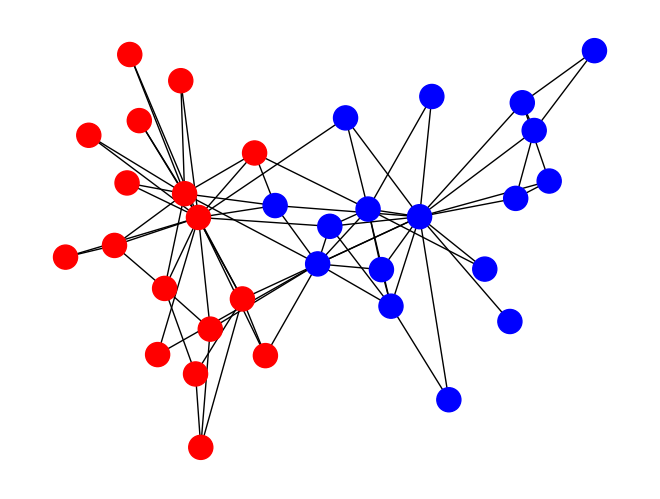
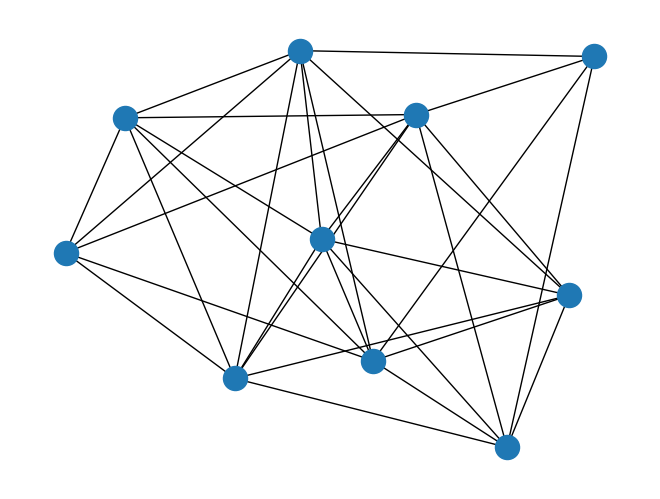
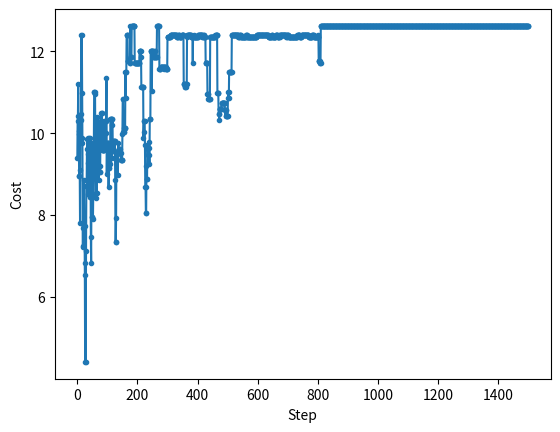

Write Python code to recreate these figures, in order.
#!/usr/bin/env python
# coding: utf-8

# (copt)=
# # Задачи комбинаторной оптимизации
# 
# В [обзоре квантовых алгоритмов](../qcalgo/quantum_algorithms_overview.html#id2) мы уже касались темы задач, для которых не существует эффективных классических алгоритмов, а сегодня разберем еще больше примеров. В конце кратко обсудим пару способов, как решать такие задачи на классических компьютерах, а также в чем их принципиальные проблемы и ограничения.
# 
# Лекция будет построена так:
# 
# - задача о максимальном разрезе в графе;
# - задача о выделении сообществ в графе;
# - задача о Гамильтоновых циклах и коммивояжере;
# - задача о рюкзаке;
# - жадные алгоритмы;
# - метод имитации отжига.
# 
# Какого-то сложного кода или больших формул с дираковскими значками из квантовой механики тут не будет, так что можно немного передохнуть, расслабиться и насладиться чтением. Для тех, кто хорошо знаком с задачами целочисленной оптимизации, в этой лекции точно не будет ничего нового, и ее можно будет пропускать, ну или пролистать по диагонали.
# 
# ## Задача о максимальном разрезе в графе
# 
# Мы уже немного говорили об этой задаче в лекции про [модель Изинга](../problemsblock/ising.html#id3) из-за их очень большого сходства. Но давайте еще раз вспомним, что это за модель такая. Ну и сразу рассмотрим ее максимально общий случай. Итак, у нас есть граф на множестве вершин $V$, связанных множеством ребер $E$. Каждое ребро имеет две инцидентных вершины $u,v$; в общем случае порядок $u,v$ важен, тогда мы говорим о направленном (_directed_) графе. Каждому ребру можно также сопоставить действительное число $w$, тогда у нас будет так называемый _взвешенный_ граф. Наша цель -- разбить множество вершин $V$ на два непересекающихся сообщества $V_1, V_2$. Давайте сформулируем функцию стоимости:
# 
# $$
# C = \sum_{u,v,w \in E} w (\mathbf{1}(u \in V_1, v \in V_2) + \mathbf{1}(u \in V_2, v \in V_1))
# $$
# 
# То есть в общем случае это просто сумма всех весов ребер между двумя сообществами. В общем случае эта задача является $NP$-полной. В теории к этой задаче можно также свести любую другую $NP$ задачу за полиномиальное время.
# 
# ```{figure} /_static/problemsblock/ising/Max-cut.png
# :width: 400px
# :name: MaxCut2
# 
# Иллюстрация задачи о максимальном разрезе в графе
# ```
# 
# ## Задача о выделении сообществ в графах
# 
# Задача о выделении сообщества в графах это уже более практическая и понятная задача. Она находит применение во многих областях, но одно из самых очевидных применений -- это социология (в том числе анализ социальных сетей), когда мы хотим, анализируя контакты людей, выделить из них сообщества для дальнейшего анализа. Эта задача также является $NP$-трудной, так как существует экспоненциально много способов разбить вершины на множества и при этом для общего случая не существует полиномиального алгоритма решения. Ну и даже если мы найдем какое-то решение, то проверка того, что оно лучшее возможна также лишь за экспоненциальное время. Хотя для этой задачи и известны относительно быстрые приближенные алгоритмы, нам очень трудно понять, насколько хорошее решение они дают для действительно больших графов.
# 
# ```{note}
# Для работы с графами мы будем пользоваться библиотекой `NetworkX`. Она написана на чистом `Python` и плохо подходит для работы с большими графами, зато имеет простой интерфейс и легко устанавливается на любую систему. Ее можно установить из репозитория `PyPI`, используя команду
# 
#     pip install networkx
# 
# Подробнее о пакетах `Python` можно почитать в [одной из вводных лекций](python_l1) про этот язык программирования.
# ```
# 
# Одним из первых известных наборов данных для задачи выделения сообществ является "Клуб каратэ Захари" (Zachary’s Karate Club) {cite}`zachary1977`. Для этого набора данных точно известно, к какому из двух сообществ принадлежит каждая из вершин. В этом клубе карате был внутренний конфликт, и одна часть людей была в группе одного из инструкторов (Mr. Hi), а другая -- в группе администратора (Officer).

# In[1]:


import networkx as nx
import matplotlib.pyplot as plt
get_ipython().run_line_magic('config', "InlineBackend.figure_format = 'retina'")

zachary = nx.generators.social.karate_club_graph()
nx.draw(
    zachary,
    node_color=[
        {"Officer": "r", "Mr. Hi": "b"}.get(dt["club"]) for _, dt
        in zachary.nodes(data=True)
    ],
)
plt.show()


# Задачу о выделении сообществ в тривиальном случае разбиения графа на два подмножества можно свести к знакомой нам задаче о максимальном разрезе. Правда, в отличие от задачи о максимальном разрезе, в случае с сообществами мы хотим иметь минимальное число ребер между ними. Но это можно сделать просто поменяв пару символов в выражении для стоимости:
# 
# $$
# C = \sum_{u,v,w \in E} w (\mathbf{1}(u \in V_1, v \in V_1) + \mathbf{1}(u \in V_2, v \in V_2))
# $$
# 
# Но на самом деле мы только что свели более простую задачу о минимальном разрезе с неотрицательными весами к более сложной задаче Max-Cut. А еще выбранная нами метрика (количество ребер) -- не самый лучший вариант для этой задачи. Гораздо лучше подойдет модулярность (modularity), предложенная физиком Марком Ньюманом {cite}`newman_modularity`:
# 
# $$
# Q(C) = \frac{1}{2 |E|}\sum_{e \in E} B_{e_{src}, e_{dst}}\delta (c_{e_{src}}, c_{e_{dst}})
# $$
# 
# Тут $B$ -- это матрица модулярности (modularity matrix). Ее элементы определяются через степени $d_i$ соответствующих вершин графа (степень вершины -- это число ребер, связанных с данной вершиной) и матрицу смежности $A$ графа:
# 
# $$
# B_{ij} = A_{ij} - \frac{d_i d_j}{2 |E|}
# $$
# 
# Условно, модулярность -- это разница между числом ребер внутри сообществ в нашем графе и числом ребер внутри сообществ в графе с таким же числом ребер, но сгенерированным случайным образом. Это довольно сложное понятие, которое выходит за рамки нашего курса, но все равно потребуется нам, чтобы показать, что задача оптимизации модулярности может быть сформулирована как задача Изинга.
# 
# ```{note}
# Это интересно, но одним из первых алгоритмов для решения задачи о выделении сообществ в графах был алгоритм имитации отжига, который изначально был создан именно для решения проблемы гамильтонианов типа Изинга. Причина заключается в том, что модулярность очень схожа по виду с выражением энергии для магнетиков.
# ```
# 
# Мы тут пока описали лишь простой случай модулярности для не взвешенного и ненаправленного графа. Но даже в таком случае для задачи точной оптимизации модулярности не известно полиномиального алгоритма решения. Поэтому обычно применяют приближенные или жадные алгоритмы, и они вроде даже неплохо работают. Но мы почти не знаем, насколько действительно далеко они от самых оптимальных решений, особенно для больших графов.
# 
# ## Задача о Гамильтоновых циклах
# 
# Перед тем как перейти к интересной и важной задаче поиска Гамильтоновых циклов, мы вспомним задачу о мостах Кенигсберга (Калининграда). Ведь именно гуляя по этому городу и пытаясь решить эту задачу, Леонард Эйлер изобрел теорию графов. Суть задачи: нужно обойти все острова города, пройдя по каждому мосту лишь один раз, и вернуться на тот остров, откуда стартовал. Эйлер, создав математический аппарат теории графов, сумел доказать, что это невозможно, ну а дальше завертелось, и вот мы с вами тут.
# 
# ```{figure} /_static/problemsblock/copt/bridges.png
# :width: 300px
# 
# Мосты Кеннингсберга, думая о которых, Эйлер изобрел теорию графов
# ```
# 
# Такой путь в графе, когда мы проходим по каждому ребру лишь один раз, называется Эйлеров цикл. Но нам будет более интересен схожий класс циклов -- Гамильтоновы циклы. Это такие циклы, которые проходят через каждую вершину графа ровно один раз.
# 
# ```{figure} /_static/problemsblock/copt/Hamilton.jpg
# :width: 350px
# 
# Сер Уильям Роуэн Гамильтон, 1805 - 1865
# ```
# 
# Для Гамильтонова цикла мы можем ввести $N^2$ бинарных переменных $x_{i,p}$. Каждая переменная $x_{i,p}$ равна $1$, если $i$-я вершина находится на $p$-м шаге пути и $0$ если нет. Тогда легко ввести условия существования такого цикла:
# 
# $$
# \begin{cases}
# \sum_p x_{i,p} = 1 \quad \forall i \\
# \sum_i x_{i,p} = 1 \quad \forall p \\
# (x_{i, p} = 1) \land (x_{j, p + 1} = 0) \quad \forall i,j \notin E
# \end{cases}
# $$
# 
# Тут первое условие говорит нам о том, что каждая вершина должна попасть в путь. Второе условие -- каждый шаг пути содержит строго одну вершину. Ну а третий шаг -- просто утверждение о том, что между вершинами соседних шагов пути должно быть ребро. На самом деле, эти три условия можно переписать в единую функцию стоимости:
# 
# $$
# C = (1 - \sum_i x_{i,p})^2 + (1 - \sum_p x_{i,p})^2 + \sum_{u,v \notin E} x_{u,p} x_{v,p+1}
# $$
# 
# Правда, в этом случае мы должны минимизировать, а не максимизировать эту величину.
# 
# ## Задача коммивояжера
# 
# Задачу коммивояжера мы (а точнее наш смартфон) решаем каждый раз, когда строим в `Google Maps` маршрут, включающий несколько точек. Зная, как формулируется задача о гамильтоновых циклах, сформулировать задачу коммивояжера очень легко.
# 
# ```{figure} /_static/intro1block/intro1/Salesman.png
# 
# Иллюстрация задачи коммивояжера
# ```
# 
# По сути нам требуется взять все Гамильтоновы циклы и выбрать из них тот, для которого сумма весов по содержащимся в нем ребрам будет минимальной. Но надо помнить, что цикл обязательно должен быть в первую очередь Гамильтоновым, поэтому мы добавим веса слагаемых в выражение для стоимости, причем веса, отвечающие за сам цикл, будут больше:
# 
# $$
# C = A (1 - \sum_i x_{i,p})^2 + A (1 - \sum_p x_{i,p})^2 + A \sum_{u,v \notin E} x_{u,p} x_{v,p+1} + B \sum_{u,v,w \in E} w x_{u,p} x_{v,p+1}
# $$
# 
# Тут $A,B$ это веса, которые лучше выбирать так, что $0 < Bw < A \quad \forall u,v,w \in E$.
# 
# ```{note}
# Функции стоимости для задач и Гамильтоновых циклах и задачи коммивояжера являются все же приближением исходной формулировки, так как формально мы переходим от задачи с ограничениями к задаче без ограничений. В общем случае нет гарантии, что решение задачи без ограничений будет эквивалентно решению задачи с ограничениям. Но для целей нашей лекции и курса в целом мы опустим сложный момент исследования эквивалентности этих задач, потому что обычно оно работает вполне корректно.
# ```
# 
# ## Задача о рюкзаке
# 
# Довольно простая для понимания задача, к которой, однако, сводится огромное число куда более сложных задач. Например, именно задачей о рюкзаке является проблема оптимизации портфеля биржевых акций, или, например, оптимизации графиков работы сотрудников McDonald's, учитывая ожидаемое число посетителей и т.д.
# 
# Суть задачи заключается в том, что у нас есть рюкзак ограниченного объема. А еще есть набор разных предметов -- каждый из них имеет свой объем и стоимость. Наша цель в данном случае заключается в том, чтобы найти оптимальный набор предметов так, чтобы они влезали в наш рюкзак, при этом их стоимость была бы максимально возможной.
# 
# ```{figure} /_static/problemsblock/copt/Knapsack.png
# :name: knapsack
# :width: 450px
# 
# Иллюстрация задачи о рюкзаке.
# ```
# 
# Формально это можно записать следующим образом. Пускай у нас есть рюкзак объема $V$. Давайте обозначим количество экземпляров $i$-й вещи в рюкзаке переменной $x_i$, а ее объем $v_i$. Ценность $i$-го предмета обозначим как $s_i$. Решением задачи будет вектор $X$ из целых чисел $x_i$, которые при этом могут быть равны нулю -- это будет значить, что $i$-я вещь не входит в оптимальный набор. Тогда нам необходимо решить следующую задачу:
# 
# $$
# \begin{cases}
# X = \text{argmax} \{ \sum_i x_i \cdot s_i \} \\
# \sum_i x_i \cdot w_i \leq W
# \end{cases}
# $$
# 
# ## Классические алгоритмы
# 
# Самый простой и очевидный вариант решения таких проблем -- это просто перебор всех возможных комбинаций. Но так как сложность задач растет экспоненциально ($O(N) \sim e^{N}$), то очень быстро прямое решение (еще иногда говорят _brute force_ решение, или _brute force_ алгоритм) становится невозможным. Понятно, что можно воспользоваться какими-то эвристиками для конкретной задачи. Это приводит нас к алгоритмам типа _ветвей и границ_ (_branch and bound_) {cite}`land2010automatic`, в которых мы обычно строим дерево возможных решений и пытаемся перебирать не все подряд, а лишь "перспективные" ветви этого дерева, отсекая те ветки, где хороших решений точно не будет. Но сложность таких алгоритмов все равно остается экспоненциальной. Другой вариант -- это искать не обязательно самое лучше решение, а хотя бы какое-то подходящее решение (_feasible solution_, решение, которое удовлетворяет ограничениям). Это приводит нас к аппроксимационным алгоритмам, которые каким-то образом пытаются свести экспоненциальную задачу к полиномиальной, пусть и теряя в гарантированном качестве итогового решения.
# 
# ```{admonition} Важное замечание
# Задачи комбинаторной оптимизации нельзя точно решить на квантовом компьютере! Квантовые компьютеры лишь дают нам потенциально очень эффективные _аппроксимационные_ алгоритмы. Причем в основе этих алгоритмов лежит обычно как раз квантовое машинное обучение!
# ```
# 
# ### Общий вид алгоритма ветвей и границ
# 
# Давайте запишем как в общем виде выглядит алгоритм ветвей и границ ([источник](https://en.wikipedia.org/wiki/Branch_and_bound#Generic_version)).
# 
# 1. Найти любое решение $xh$ проблемы, которое бы удовлетворяло ограничениям. Сохраним значение целевой функции для этого решения: $B = f(xh)$. Оно будет определять лучшее из известных на данный момент решений.
# 2. Инициализировать очередь для хранения частных решений. В этом случае разбиваем пространство возможных решений на маленькие подпространства и строим дерево потенциальных решений. Эта часть индивидуальная для каждой задачи. Например, в случае задачи о рюкзаке, можно взять начальное решение и построить две его ветви: одна будет содержать все решения, где больше одного предмета, а другая -- где его будет меньше.
# 3. Выполняем итерации, пока наша очередь не пустая.
#    - взять узел $N$ из очереди;
#    - если узел $N$ представляет собой терминальный узел $x$ дерева и $f(x) < B$, то это новое лучшее известное решение; сохраняем его $B = f(x)$;
#    - если нет, то разбиваем $N$ для создания новых узлов $N_i$:
#       - если верхняя оценочная граница решений для этой ветки $bound(N_i)$ больше $B$, то ничего не делаем;
#       - в противном случае добавляем $N_i$ в очередь.
# 
# В данном случае нам необходимо реализовать для конкретной задачи следующие процедуры:
# 
# - построения дерева решения
# - оценки верхней границы для ветви
# 
# В целом, данный алгоритм сегодня это, пожалуй, лучшее, что можем использовать, если нам необходимо точное решение. Также всегда есть опция остановить поиск до того, как мы достигнем оптимума -- в этом варианте алгоритм становится аппроксимационным.
# 
# ### Жадные алгоритмы
# 
# Теперь давайте вернемся к аппроксимационным алгоритмам, которые работают относительно быстро, но, к сожалению, часто дают довольное плохие результаты. Ну и самым простым вариантом таких алгоритмов будет жадный алгоритм. Рассматривать его будем на примере задачи о рюкзаке. Пусть у нас есть рюкзак объема $30$ и набор предметов с их стоимостью и объемом:
# 
# $$
# items = \{(4, 370), (9, 1950), (10, 3500), (21, 6700), (17, 6100), (3, 800), (27, 8300)\}
# $$

# In[2]:


capacity = 30
items = [(4, 370), (9, 1950), (10, 3500), (21, 6700), (17, 6100), (3, 800), (27, 8300),]


# Наше решение будет максимально простым:
# 
# 1. считаем удельную стоимость предметов, то есть стоимость единицы их массы;
# 2. набираем сначала самых дорогих предметов;
# 3. по остаточному принципу набираем остальные предметы, отдавая предпочтения тем, которые дороже по удельной стоимости.

# In[3]:


items_and_score = sorted(
    [(it[0], it[1], it[1] / it[0]) for it in items],
    key=lambda x: x[2],
    reverse=True
)

print("Items, sorted by relative cost:")
for it in items_and_score:
    print(f"Weight: {it[0]}\tCost: {it[1]}\tRelative Cost: {it[2]}")


# "Заполняем" рюкзак:

# In[4]:


solution = []
w = capacity
min_weight = min([it[0] for it in items_and_score])

while True:
    if w < min_weight:
        break
    else:
        cand = [it for it in items_and_score if it[0] <= w][0]
        solution.append(cand)
        w -= cand[0]

final_score = sum([it[1] for it in solution])
final_weight = sum([it[0] for it in solution])

print(f"Final score: {final_score}")
print(f"Total weight of items: {final_weight}")


# В данном случае это сработало неплохо -- мы нашли действительно хорошее решение. Однако можно заметить, что решение из трех элементов `(10, 3500)` было бы более выгодным, так как итоговая ценность была бы $10500$, что на $100$ единиц больше жадного решения. Но в силу своей _жадности_ наш алгоритм не смог найти это решение, хотя найденное им и лежит довольно близко к лучшему. Так что очень часто жадные алгоритмы находят очень плохие решения, причем качество решений сильно падает с ростом размерности проблемы.
# 
# ### Метод имитации отжига
# 
# Это итеративный алгоритм, который очень часто способен найти действительно неплохое решение. Причем, в отличие от жадных алгоритмов, отжиг специально сделан так, чтобы не "застревать" в каких-то локально-хороших точках пространства решений, а наоборот, искать самое лучшее. Мы разберем работу отжига на примере задачи о максимальном разрезе в графе, а именно, реализуем подобие алгоритма Метрополиса-Гастингса {cite}`hastings1970monte`. Но для начала давайте сгенерируем случайный граф:

# In[5]:


import numpy as np
from typing import List
from typing import Union


np.random.seed(42)
rand_mat = np.random.rand(10, 10)
rand_adj = (rand_mat + rand_mat.T) / 2
rand_adj[rand_adj < 0.35] = 0.0
np.fill_diagonal(rand_adj, 0)

g = nx.Graph(rand_adj)
nx.draw(g)

plt.show()


# Напомню, что цель состоит в том, чтобы разбить множество вершин на два подмножества так, чтобы сумма весов ребер между двумя подмножествами была максимальной. Для этого понадобится функция, которая считает целевое значение для любого разбиения на два подмножества.

# In[6]:


def score(g: nx.classes.graph.Graph, x: List[int]) -> (float):
    score = 0
    for e in g.edges(data=True):
        if x[e[0]] != x[e[1]]:
            score += e[2]["weight"]
    return score


# Разобьем вершины на две группы случайным образом несколько раз и проверим, что функция работает корректно:

# In[7]:


def split_random_node(random_seed: int) -> (List[int]):

    np.random.seed(random_seed)
    random_x = [
        1 if np.random.random() <= 0.5 else -1
        for _ in range(g.number_of_nodes())
    ]
    print(f"Random seed {random_seed}\tScore: {score(g, random_x):.2f}")

    return random_x

for random_seed in [2019, 2020, 2021]:
    random_x = split_random_node(random_seed)


# Суть процесса отжига заключается в следующем:
# 
# 1. генерируем начальное случайное решение (или получаем _feasible_ при помощи эвристик);
# 2. задаем начальную "температуру" -- некий глобальный метапараметр, суть которого станет ясна далее;
# 2. выполняем отжиг заданное число итераций;
#     - выполняем случайую модификацию решения;
#     - если значение функции стоимости для нового решения лучше, чем для старого, то принимаем его;
#     - если нет, то все равно можем принять новое решение, но лишь с некоторой вероятностью, которая тем больше, чем выше температура и чем ближе друг к другу по оценке старое и новое решение.
# 
# Давайте реализуем это. В качестве функции, которая дает нам вероятность принять/отклонить новое решение, будем использовать [распределение Больцмана](https://en.wikipedia.org/wiki/Boltzmann_distribution):
# 
# $$
# P_{acceptance} = e^{\frac{E_{new} - E_{old}}{T}}
# $$
# 
# Видно, что эта величина может быть больше единицы в случае, когда новое решение лучше старого, но для нас это не проблема -- это просто будет значить, что мы точно принимаем новое решение!

# In[8]:


from copy import copy

e_history = []
x = random_x
T = T_0 = 100
e = score(g, x)
e_history.append(e)

def bolzman(e_old: float, e_new: float, T: Union[int, float]) -> (float):
    return np.exp((e_new - e_old) / T)

def permute(x: List[int]) -> (List[int]):
    i = np.random.randint(0, len(x) - 1)
    x_new = copy(x)
    x_new[i] *= -1

    return x_new

for i in range(1500):
    new_state = permute(x)
    new_e = score(g, new_state)

    if new_e > e:
        e = new_e
        x = new_state
    else:
        prob = bolzman(e, new_e, T)
        if np.random.rand() <= prob:
            e = new_e
            x = new_state

    e_history.append(e)
    T = T_0 / (i + 1)

print(f"Final energy: {e:.2f}")


# И посмотрим, как оно сходилось:

# In[9]:


plt.plot(np.arange(len(e_history)), e_history, ".-")
plt.xlabel("Step")
plt.ylabel("Cost")
plt.show()


# Видим, что в начале у нас был активный поиск решения, а ближе к концу переходы становились возможны, лишь если новое решение лучше. Этот процесс чем-то похож на кристаллизацию расплавов, когда изначально все частицы плавают в жидкости, но с уменьшением температуры они все более точно становится в те позиции, которые обеспечивают минимум свободной энергии кристалла. Именно поэтому данный алгоритм называется _имитацией отжига_ (_simulated annealing_).
# 
# Этот алгоритм неплохо находит оптимальные решение, но с ростом размерности задачи, а также пространства решений процесс "отжига" должен длиться все дольше и дольше, а температура уменьшаться все медленней.
# 
# ## Заключение
# 
# В этой лекции мы узнали, что же это за такие _NP_-задачи, а также познакомились с примерами некоторых из них. Посмотрели, как эти задачи можно решать на классическом компьютере, и какие при этом есть ограничения. В следующих лекциях мы узнаем:
# 
# - как задачи комбинаторной оптимизации можно свести к решению модели Изинга (подробнее об этой модели -- в [отдельной лекции](ising.md))
# - как задача Изинга переходит в задачу об основном состоянии квантовой системы
# - как задачу об основном состоянии можно решать на квантовом компьютере разными способами:
#   - через алгоритм _VQE_, основанном на [вариационных квантовых схемах](vqc)
#   - через алгоритм _QAOA_, который является квантовым аналогом алгоритма имитации отжига
#   - на специальных квантовых компьютерах -- [квантовых аннилерах](dwave)
